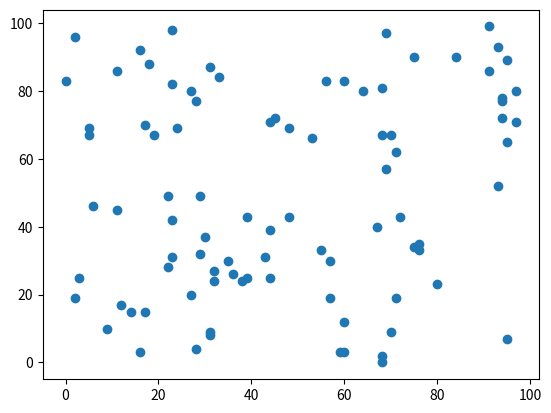

Source code (Python):
import numpy as np
import matplotlib.pyplot as plt

data1 = np.random.randint(0,100,90)
print(data1)

data2 = np.random.randint(0,100,90)
print(data2)

#my_fig , my_axes = plt.subplots()
#my_axes.plot(data1,data2)
#my_axes.plot(data2,data1)
#plt.show()

#plt.hist(data1)
#plt.show()

plt.scatter(data1,data2)
plt.show()